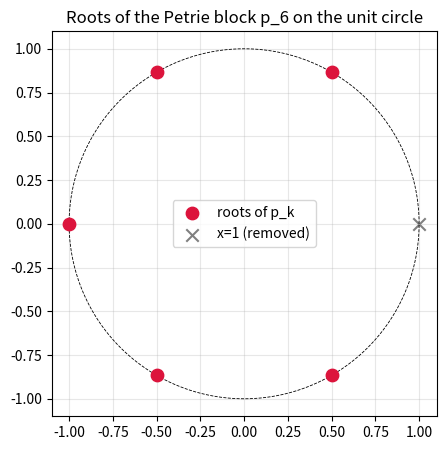

This figure's Python source:
import cmath, matplotlib.pyplot as plt

def plot_petrie_roots(k: int) -> None:
    """Plot the roots of p_k: the k-th roots of unity except 1."""
    roots = [cmath.exp(2j * cmath.pi * j / k) for j in range(1, k)]
    circle = [cmath.exp(2j * cmath.pi * t / 200) for t in range(201)]
    plt.figure(figsize=(5, 5))
    plt.plot([z.real for z in circle], [z.imag for z in circle], 'k--', lw=0.6)
    plt.scatter([z.real for z in roots], [z.imag for z in roots], c='crimson', s=80,
                zorder=3, label='roots of p_k')
    plt.scatter([1], [0], c='gray', s=80, marker='x', label='x=1 (removed)')
    plt.gca().set_aspect('equal'); plt.grid(alpha=0.3); plt.legend()
    plt.title(f'Roots of the Petrie block p_{k} on the unit circle')
    plt.savefig(f'petrie_roots_k{k}.png', dpi=120, bbox_inches='tight')

if __name__ == "__main__":
    plot_petrie_roots(6)
